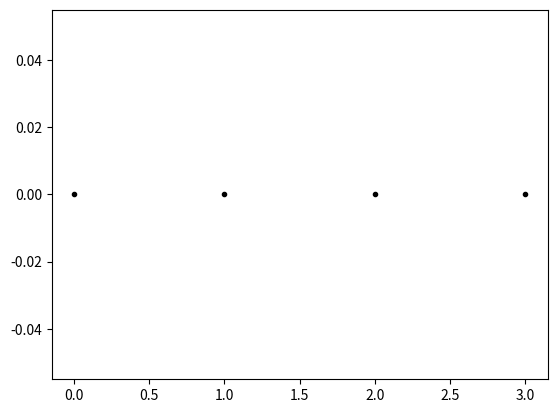
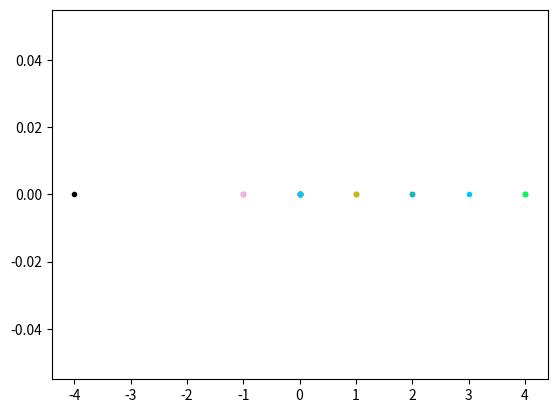

Generate these figures, in order, with matplotlib:
import numpy as np
import matplotlib.pyplot as plt

# Definieer een class voor een deeltje. 
# Een class beschrijft alleen het type eigenschappen dat een ding heeft, bijvoorbeeld: in de beschrijving van de class zeg je:
# - een deeltje heeft een positie.
# - een deeltje heeft een functie die, wanneer aangeroepen, de positie van dat deeltje bijwerkt.
# Merk op dat de class zelf geen deeltje is! 
# Een object dat tot een bepaalde class behoort, wordt een instant van die class genoemd. 
# Je kunt meerdere instants van een class hebben.

class ParticleClass:
    def __init__(self, m, v, r, R):
        self.m = m                         # massa van het deeltje
        self.v = np.array(v, dtype=float)  # snelheids vector
        self.r = np.array(r, dtype=float)  # positie vector
        self.R = np.array(R, dtype=float)  # radius van het deeltje

    def update_position(self,dt):
        """Werk de positie van het deeltje bij op basis van zijn snelheid en tijdstap dt."""
        self.r += self.v * dt

print(ParticleClass)

# een enkel deeltje:
this_particle = ParticleClass(m=1.0, v=[5.0, 0], r=[0.0, 0.0], R=1.0)
print(this_particle)
%whos

print("Massa van het deeltje " + str(this_particle.m) + " kg")
print("Huidige positie is " + str(this_particle.r))

# oproepen van de functie 'update_position' met dt = 1.0 seconde
this_particle.update_position(1.0)
print("Nieuwe positie " + str(this_particle.r))

that_particle = ParticleClass(m=1.0, v=[2.0, 0], r=[5.0, 0.0],R=1.0)

print("Huidige positie van this_particle " + str(this_particle.r))
print("Huidige position van that_particle " + str(that_particle.r))

# oproepen van de functie 'update_position' met dt = 2.0 seconde
that_particle.update_position(2.0)
print("Nieuwe positie van this_particle " + str(this_particle.r))
print("Nieuwe positie van that_particle " + str(that_particle.r))

particle_array = []

for start_x in range(4):
    particle_array.append(ParticleClass(m=1.0, v=[2.0, 0], r=[start_x, 0.0],R=1.0))

print("Hoe het array eruit ziet volgens python: " + str(particle_array))
print("Hoe een element van het array eruit ziet volgens python: " + str(particle_array[0]))
print("Hoe een eigenschap (in dit geval: 'r') van het element van het array eruit ziet volgens python: " + str(particle_array[0].r))

plt.figure()
for particle in particle_array:
    plt.plot(particle.r[0],particle.r[1],'k.')
plt.show()


for particle, particle_object in enumerate(particle_array):
    print("Deeltje " + str(particle) + ", huidige positie: " + str(particle_object.r))
    print("oproepen van de functie 'update_position' met dt = 1.0 second ")
    particle_object.update_position(1.0)
    print("Volgende positie " + str(particle_object.r))
    if particle < len(particle_array) - 1:
        print("Naar het volgende deeltje \n")
    

particle_array = []
color_array = ['r','k','g','b','m','y','c',"#00FF48","#FFACEE","#00C8FF"]

# generate particles in original position, with random v_x
for i in range(10):
    v_x = np.random.randint(-5,5)
    particle_array.append(ParticleClass(m=1.0, v=[v_x, 0], r=[0, 0.0],R=1.0))

# plot particles in original position
plt.figure()
for i in range(particle_array.__len__()):
    particle = particle_array[i]
    plt.plot(particle.r[0],particle.r[1], color=color_array[i],  marker='.')

# update all particles position
for particle, particle_object in enumerate(particle_array):
    particle_object.update_position(1.0)

# plot particles in updates position
for i in range(particle_array.__len__()):
    particle = particle_array[i]
    plt.plot(particle.r[0],particle.r[1], color=color_array[i],  marker='.')
plt.show()


import time
import numpy as np

start = time.time()

array = np.array([])
N = int(1e5)

for i in range(N):
    array = np.append(array,np.random.rand(1))

eind = time.time()
len1 = eind - start

print("run 1 kostte ", len1, "seconde!")



start = time.time()

array = np.random.rand(1,N)

eind = time.time()
len2 = eind - start


print("run 2 kostte ", len2, "seconde!")

print("De runtime is ", len1/len2, "x korter!")